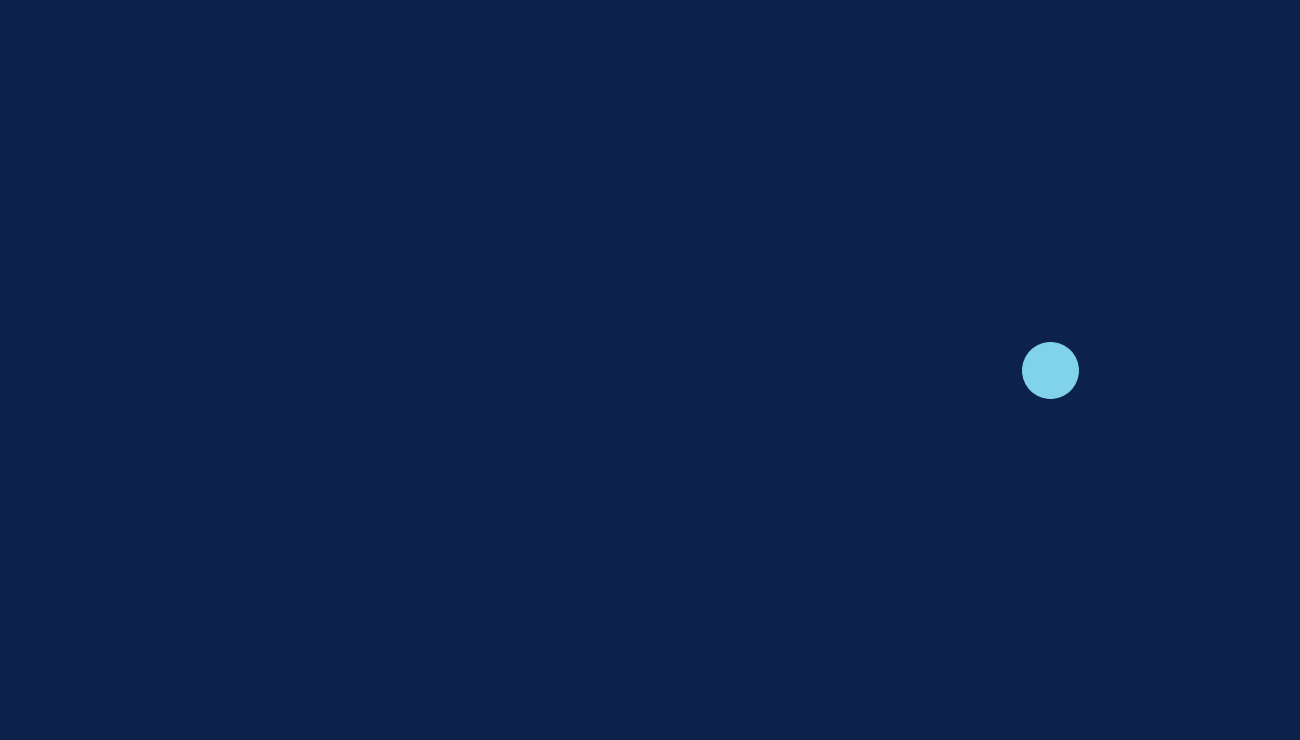

Generate this figure with matplotlib: (Note: this script raises an exception after producing the figure.)
"""A generated stand-in video for the demo's bleed layout: four seconds of a
dot orbiting, written with ffmpeg, so the demo ships no binary assets."""
import os

import numpy as np
import matplotlib.pyplot as plt
from matplotlib.animation import FFMpegWriter, FuncAnimation

fig = plt.figure(figsize=(12.8, 7.2), dpi=50)
ax = fig.add_axes([0, 0, 1, 1])
ax.set_xlim(-1.6, 1.6)
ax.set_ylim(-0.9, 0.9)
ax.set_axis_off()
fig.set_facecolor("#0C224A")
dot, = ax.plot([], [], "o", ms=40, color="#81D2EB")

def frame(i):
    t = i / 24 * np.pi
    dot.set_data([np.cos(t)], [0.6 * np.sin(t)])
    return dot,

out = os.environ.get("DECK_FIGURES", "public/figures")
os.makedirs(out, exist_ok=True)
FuncAnimation(fig, frame, frames=96, blit=True).save(
    os.path.join(out, "sample_clip.mp4"),
    writer=FFMpegWriter(fps=24, codec="libx264", extra_args=["-pix_fmt", "yuv420p"]),
)
